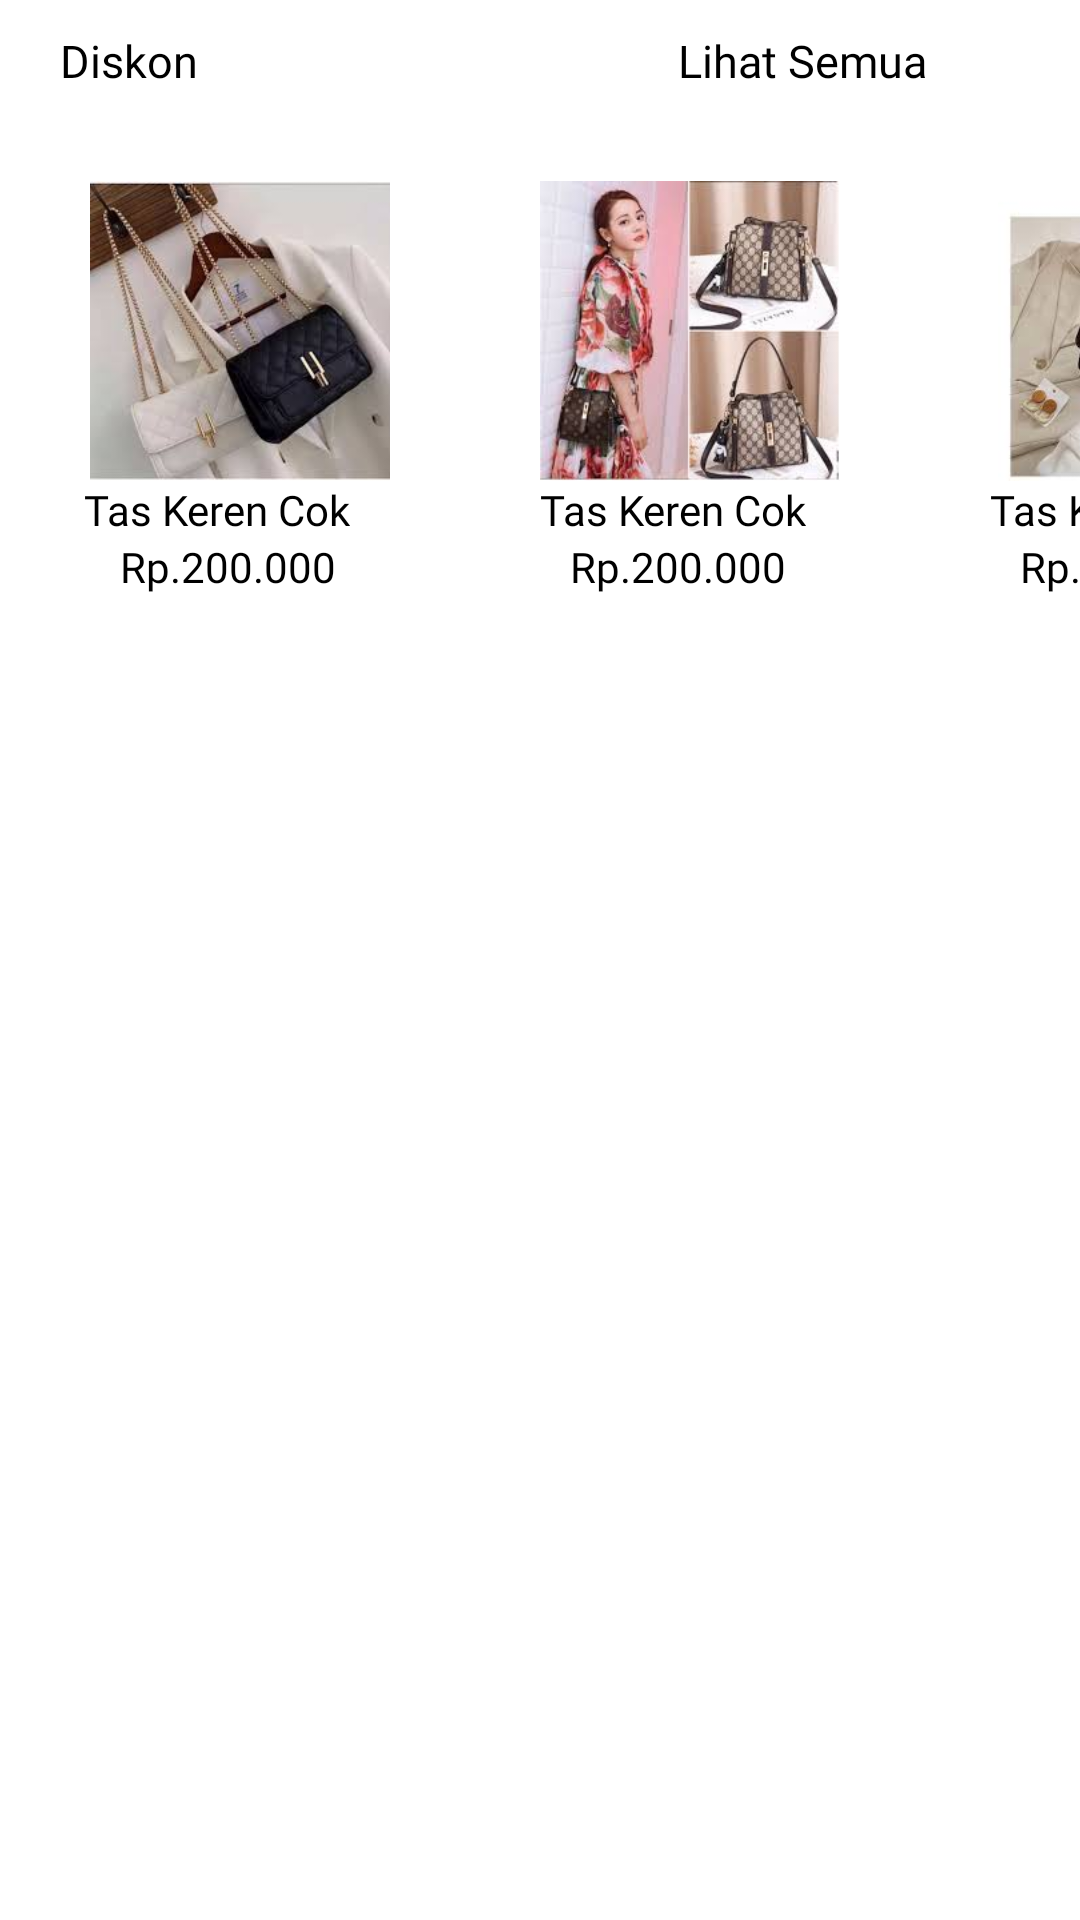

This screen was rendered from an Android layout file. Write that file and the resources it references.
<!-- AndroidManifest.xml: application theme Theme.ElizabethBagStrore -->
<!-- res/layout/products2.xml -->
<?xml version="1.0" encoding="utf-8"?>
<LinearLayout
    android:orientation="vertical"
    xmlns:android="http://schemas.android.com/apk/res/android"
    android:layout_width="match_parent"
    android:layout_height="match_parent">

    <LinearLayout
        android:padding="10dp"
        android:orientation="horizontal"
        android:layout_width="match_parent"
        android:layout_height="wrap_content">

        <TextView
            android:layout_width="wrap_content"
            android:layout_height="wrap_content"
            android:text="Diskon"
            android:textSize="15sp"
            android:layout_marginLeft="10dp"
            android:fontFamily="@font/poppinsregular"
            android:textColor="@color/black" />
        <TextView
            android:layout_width="wrap_content"
            android:layout_height="wrap_content"
            android:text="Lihat Semua"
            android:textSize="15sp"
            android:layout_marginLeft="160dp"
            android:fontFamily="@font/poppinsregular"
            android:textColor="@color/black" />
    </LinearLayout>

    <HorizontalScrollView
        android:scrollbars="none"
        android:layout_width="match_parent"
        android:layout_height="wrap_content">

        <LinearLayout
            android:orientation="horizontal"
            android:layout_width="match_parent"
            android:layout_height="wrap_content">
            <LinearLayout
                android:layout_margin="10dp"
                android:padding="10dp"
                android:orientation="vertical"
                android:layout_width="match_parent"
                android:layout_height="wrap_content">

                <ImageView
                    android:layout_marginLeft="10dp"
                    android:adjustViewBounds="true"
                    android:cropToPadding="true"
                    android:src="@drawable/tasbaju1"
                    android:layout_width="100dp"
                    android:layout_height="100dp"/>
                <TextView
                    android:layout_width="wrap_content"
                    android:layout_height="wrap_content"
                    android:text="Tas Keren Cok"
                    android:textColor="@color/black"
                    android:layout_marginLeft="8dp"
                    android:fontFamily="@font/poppinsregular"/>
                <TextView
                    android:layout_width="wrap_content"
                    android:layout_height="wrap_content"
                    android:text="Rp.200.000"
                    android:fontFamily="@font/poppinsregular"
                    android:textColor="@color/black"
                    android:layout_marginLeft="20dp"/>
            </LinearLayout>

            <LinearLayout
                android:padding="10dp"
                android:layout_margin="10dp"
                android:orientation="vertical"
                android:layout_width="match_parent"
                android:layout_height="wrap_content">

                <ImageView
                    android:layout_marginLeft="10dp"
                    android:adjustViewBounds="true"
                    android:cropToPadding="true"
                    android:src="@drawable/tasbaju2"
                    android:layout_width="100dp"
                    android:layout_height="100dp"/>
                <TextView
                    android:layout_width="wrap_content"
                    android:layout_height="wrap_content"
                    android:text="Tas Keren Cok"
                    android:textColor="@color/black"
                    android:layout_marginLeft="10dp"
                    android:fontFamily="@font/poppinsregular"/>
                <TextView
                    android:layout_width="wrap_content"
                    android:layout_height="wrap_content"
                    android:text="Rp.200.000"
                    android:fontFamily="@font/poppinsregular"
                    android:textColor="@color/black"
                    android:layout_marginLeft="20dp"/>

            </LinearLayout>
            <LinearLayout
                android:layout_margin="10dp"
                android:padding="10dp"
                android:orientation="vertical"
                android:layout_width="match_parent"
                android:layout_height="wrap_content">

                <ImageView
                    android:layout_marginLeft="10dp"
                    android:adjustViewBounds="true"
                    android:cropToPadding="true"
                    android:src="@drawable/tasbaju3"
                    android:layout_width="100dp"
                    android:layout_height="100dp"/>
                <TextView
                    android:layout_width="wrap_content"
                    android:layout_height="wrap_content"
                    android:text="Tas Keren Cok"
                    android:textColor="@color/black"
                    android:layout_marginLeft="10dp"
                    android:fontFamily="@font/poppinsregular"/>
                <TextView
                    android:layout_width="wrap_content"
                    android:layout_height="wrap_content"
                    android:text="Rp.200.000"
                    android:fontFamily="@font/poppinsregular"
                    android:textColor="@color/black"
                    android:layout_marginLeft="20dp"/>

            </LinearLayout>
            <LinearLayout
                android:layout_margin="10dp"
                android:padding="10dp"
                android:orientation="vertical"
                android:layout_width="match_parent"
                android:layout_height="wrap_content">

                <ImageView
                    android:layout_marginLeft="10dp"
                    android:adjustViewBounds="true"
                    android:cropToPadding="true"
                    android:src="@drawable/tasbaju4"
                    android:layout_width="100dp"
                    android:layout_height="100dp"/>
                <TextView
                    android:layout_width="wrap_content"
                    android:layout_height="wrap_content"
                    android:text="Tas Keren Cok"
                    android:textColor="@color/black"
                    android:layout_marginLeft="10dp"
                    android:fontFamily="@font/poppinsregular"/>
                <TextView
                    android:layout_width="wrap_content"
                    android:layout_height="wrap_content"
                    android:text="Rp.200.000"
                    android:fontFamily="@font/poppinsregular"
                    android:textColor="@color/black"
                    android:layout_marginLeft="20dp"/>

            </LinearLayout>

            <LinearLayout
                android:layout_margin="10dp"
                android:padding="10dp"
                android:orientation="vertical"
                android:layout_width="match_parent"
                android:layout_height="wrap_content">

                <ImageView
                    android:layout_marginLeft="10dp"
                    android:adjustViewBounds="true"
                    android:cropToPadding="true"
                    android:src="@drawable/tasbaju6"
                    android:layout_width="100dp"
                    android:layout_height="100dp"/>
                <TextView
                    android:layout_width="wrap_content"
                    android:layout_height="wrap_content"
                    android:text="Tas Keren Cok"
                    android:textColor="@color/black"
                    android:layout_marginLeft="10dp"
                    android:fontFamily="@font/poppinsregular"/>
                <TextView
                    android:layout_width="wrap_content"
                    android:layout_height="wrap_content"
                    android:text="Rp.200.000"
                    android:fontFamily="@font/poppinsregular"
                    android:textColor="@color/black"
                    android:layout_marginLeft="20dp"/>

            </LinearLayout>
            <LinearLayout
                android:layout_margin="10dp"
                android:padding="10dp"
                android:orientation="vertical"
                android:layout_width="match_parent"
                android:layout_height="wrap_content">

                <ImageView
                    android:layout_marginLeft="10dp"
                    android:adjustViewBounds="true"
                    android:cropToPadding="true"
                    android:src="@drawable/tas6"
                    android:layout_width="100dp"
                    android:layout_height="100dp"/>
                <TextView
                    android:layout_width="wrap_content"
                    android:layout_height="wrap_content"
                    android:text="Tas Keren Cok"
                    android:textColor="@color/black"
                    android:layout_marginLeft="10dp"
                    android:fontFamily="@font/poppinsregular"/>
                <TextView
                    android:layout_width="wrap_content"
                    android:layout_height="wrap_content"
                    android:text="Rp.200.000"
                    android:fontFamily="@font/poppinsregular"
                    android:textColor="@color/black"
                    android:layout_marginLeft="20dp"/>

            </LinearLayout>





        </LinearLayout>

    </HorizontalScrollView>

</LinearLayout>
<!-- resources referenced by this layout -->
<resources>
  <color name="black">#FF000000</color>
  <!-- drawable tas6: jpeg bitmap (drawable, 7524 bytes) -->
  <!-- drawable tasbaju1: jpeg bitmap (drawable, 8067 bytes) -->
  <!-- drawable tasbaju2: jpeg bitmap (drawable, 11010 bytes) -->
  <!-- drawable tasbaju3: jpeg bitmap (drawable, 6826 bytes) -->
  <!-- drawable tasbaju4: jpeg bitmap (drawable, 6580 bytes) -->
  <!-- drawable tasbaju6: jpeg bitmap (drawable, 7474 bytes) -->
  <style name="Theme.ElizabethBagStrore" parent="Theme.MaterialComponents.DayNight.NoActionBar">
          
          <item name="colorPrimary">@color/purple_500</item>
          <item name="colorPrimaryVariant">@color/purple_700</item>
          <item name="colorOnPrimary">@color/white</item>
          
          <item name="colorSecondary">@color/teal_200</item>
          <item name="colorSecondaryVariant">@color/teal_700</item>
          <item name="colorOnSecondary">@color/black</item>
          
          <item name="android:statusBarColor">?attr/colorPrimaryVariant</item>
          
      </style>
  <color name="purple_500">#FF6200EE</color>
  <color name="purple_700">#FF3700B3</color>
  <color name="white">#FFFFFFFF</color>
  <color name="teal_200">#FF03DAC5</color>
  <color name="teal_700">#FF018786</color>
</resources>
